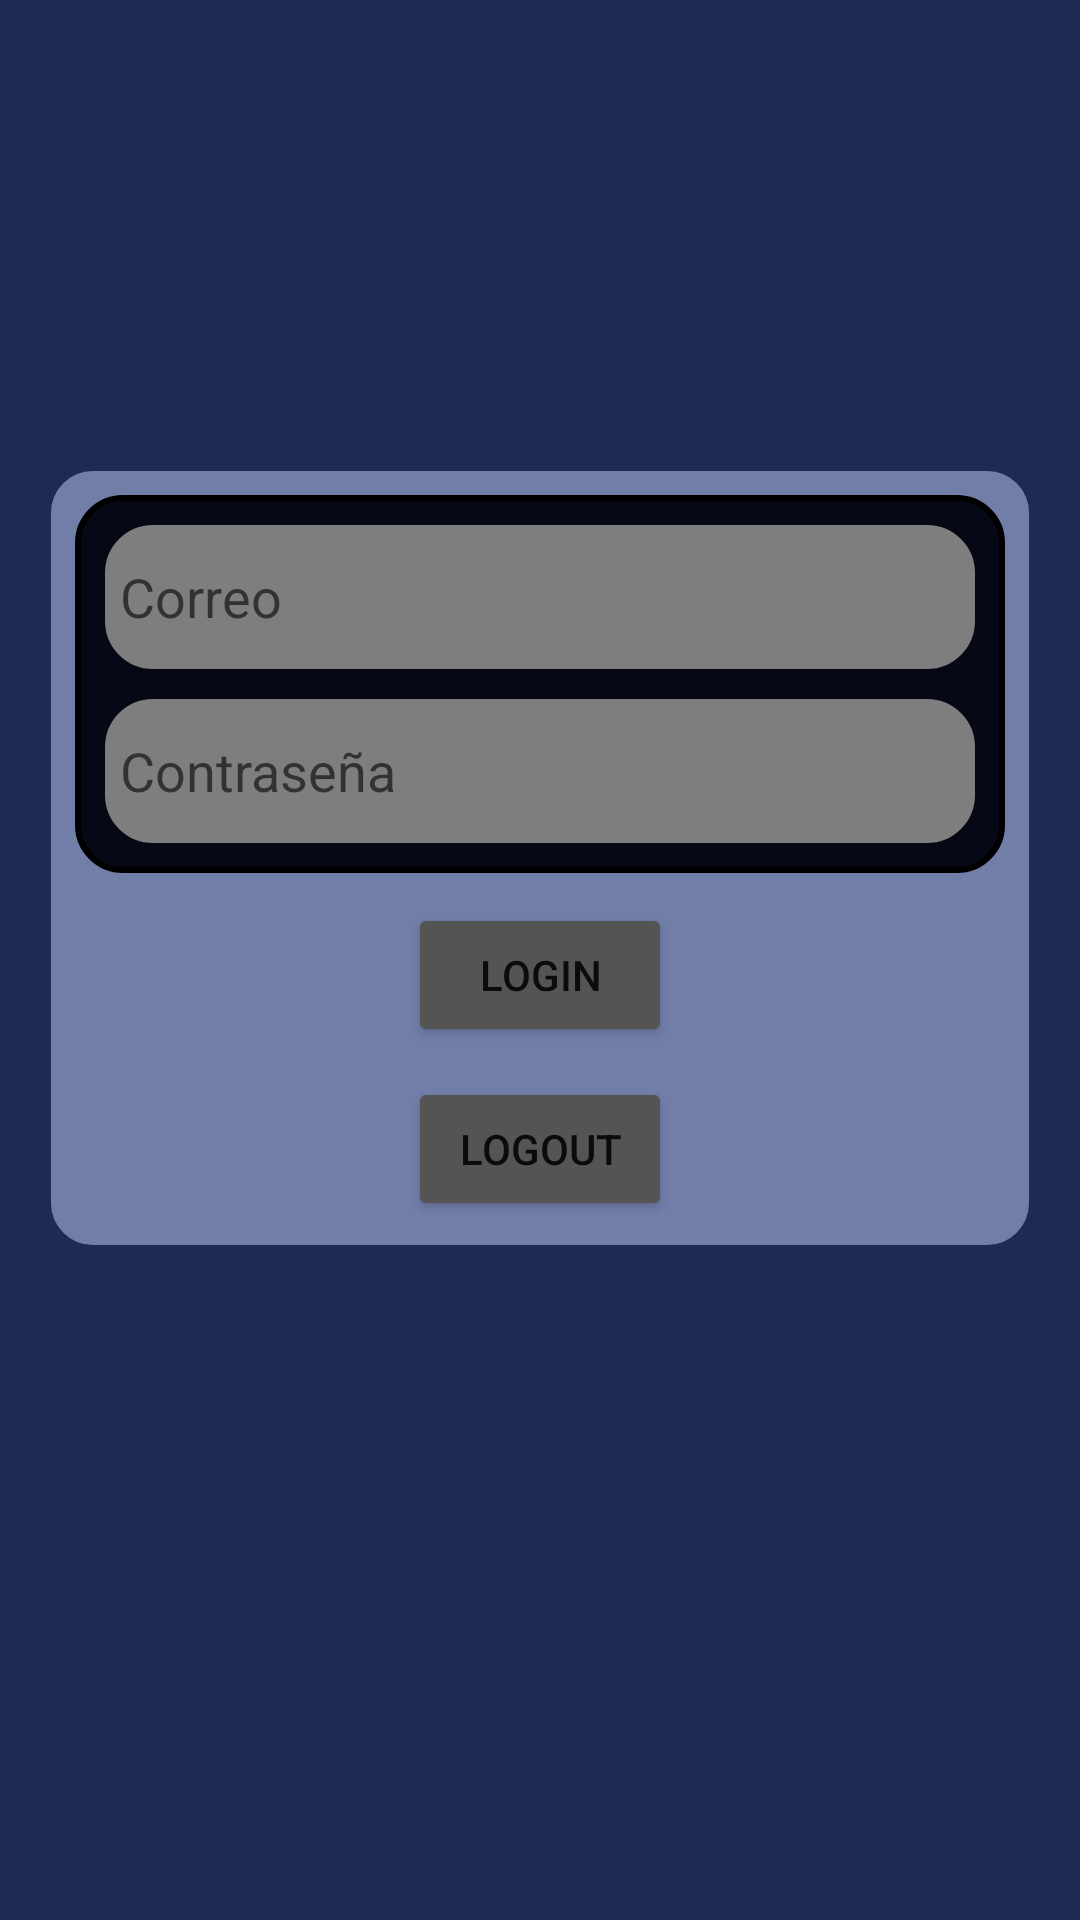

Produce the Android XML layout that renders to this screen, including the resource entries it uses.
<!-- AndroidManifest.xml: application theme Theme.Practica3 -->
<!-- res/layout/activity_main.xml -->
<?xml version="1.0" encoding="utf-8"?>
<androidx.constraintlayout.widget.ConstraintLayout xmlns:android="http://schemas.android.com/apk/res/android"
    xmlns:app="http://schemas.android.com/apk/res-auto"
    xmlns:tools="http://schemas.android.com/tools"
    android:id="@+id/pantalla"
    android:layout_width="match_parent"
    android:layout_height="match_parent"
    android:background="#1d2a54"
    tools:context=".MainActivity">

    <LinearLayout
        android:layout_width="match_parent"
        android:layout_height="wrap_content"
        android:layout_marginStart="15dp"
        android:layout_marginEnd="15dp"
        android:orientation="vertical"
        android:padding="10dp"
        android:background="@drawable/borders"
        android:backgroundTint="#1d2a54"
        android:backgroundTintMode="add"
        app:layout_constraintBottom_toBottomOf="parent"
        app:layout_constraintEnd_toEndOf="parent"
        app:layout_constraintStart_toStartOf="parent"
        app:layout_constraintTop_toTopOf="parent"
        app:layout_constraintVertical_bias="0.41000003">

        <LinearLayout
            android:padding="10dp"
            android:layout_width="match_parent"
            android:layout_height="wrap_content"
            android:background="@drawable/borders"
            android:backgroundTint="#111c40"
            android:backgroundTintMode="multiply"
            android:orientation="vertical">

            <EditText
                android:id="@+id/Correo"
                android:layout_width="match_parent"
                android:layout_height="wrap_content"
                android:layout_marginBottom="5dp"
                android:background="@drawable/borders"
                android:backgroundTint="#7e7e7e"
                android:ems="10"
                android:hint="@string/correo"
                android:inputType="textEmailAddress"
                android:minHeight="48dp"
                android:autofillHints="Correo" />

            <EditText
                android:id="@+id/Contraseña"
                android:layout_width="match_parent"
                android:layout_height="wrap_content"
                android:layout_marginTop="5dp"
                android:background="@drawable/borders"
                android:backgroundTint="#7e7e7e"
                android:ems="10"
                android:hint="@string/contrase_a"
                android:inputType="textPassword"
                android:minHeight="48dp"
                android:autofillHints="Contraseña" />
        </LinearLayout>

        <Button
            android:id="@+id/Login"
            android:layout_width="wrap_content"
            android:layout_height="wrap_content"
            android:layout_gravity="center"
            android:layout_marginTop="10dp"
            android:backgroundTint="#545454"
            android:text="@string/login"
            app:cornerRadius="15dp" />

        <Button
            android:id="@+id/Logout"
            android:layout_width="wrap_content"
            android:layout_height="wrap_content"
            android:layout_gravity="center"
            android:layout_marginTop="10dp"
            android:backgroundTint="#545454"
            android:text="@string/logout"
            app:cornerRadius="15dp" />

    </LinearLayout>

</androidx.constraintlayout.widget.ConstraintLayout>
<!-- resources referenced by this layout -->
<resources>
  <!-- drawable borders (drawable) -->
  <shape
      xmlns:android="http://schemas.android.com/apk/res/android"
      android:shape="rectangle"   >
  
      <solid
          android:color="#545454" >
      </solid>
  
      <stroke
          android:width="2dp"
          android:color="@color/black" >
      </stroke>
  
      <padding
          android:left="5dp"
          android:top="5dp"
          android:right="5dp"
          android:bottom="5dp"    >
      </padding>
  
      <corners
          android:radius="15dp"   >
      </corners>
  
  </shape>
  <string name="contrase_a">Contraseña</string>
  <string name="correo">Correo</string>
  <string name="login">Login</string>
  <string name="logout">Logout</string>
  <style name="Theme.Practica3" parent="Theme.MaterialComponents.DayNight.NoActionBar">
          
          <item name="colorPrimary">@color/teal_200</item>
          <item name="colorPrimaryVariant">@color/black</item>
          <item name="colorOnPrimary">@color/white</item>
          
          <item name="colorSecondary">@color/teal_200</item>
          <item name="colorSecondaryVariant">@color/teal_700</item>
          <item name="colorOnSecondary">@color/black</item>
          
          <item name="android:statusBarColor" tools:targetApi="l">?attr/colorPrimaryVariant</item>
          
          <item name="android:windowBackground">@drawable/launch_screen</item>
      </style>
  <!-- drawable launch_screen (drawable) -->
  <?xml version="1.0" encoding="utf-8"?>
  <layer-list xmlns:android="http://schemas.android.com/apk/res/android">
      <item>
          <color android:color="#1d2a54"/>
      </item>
  </layer-list>
  <!-- not gathered from this repository: default colours our renderer supplied (Android Studio template values) -->
  <color name="teal_200">#FF03DAC5</color>
  <color name="teal_700">#FF018786</color>
  <color name="black">#FF000000</color>
  <color name="white">#FFFFFFFF</color>
</resources>
